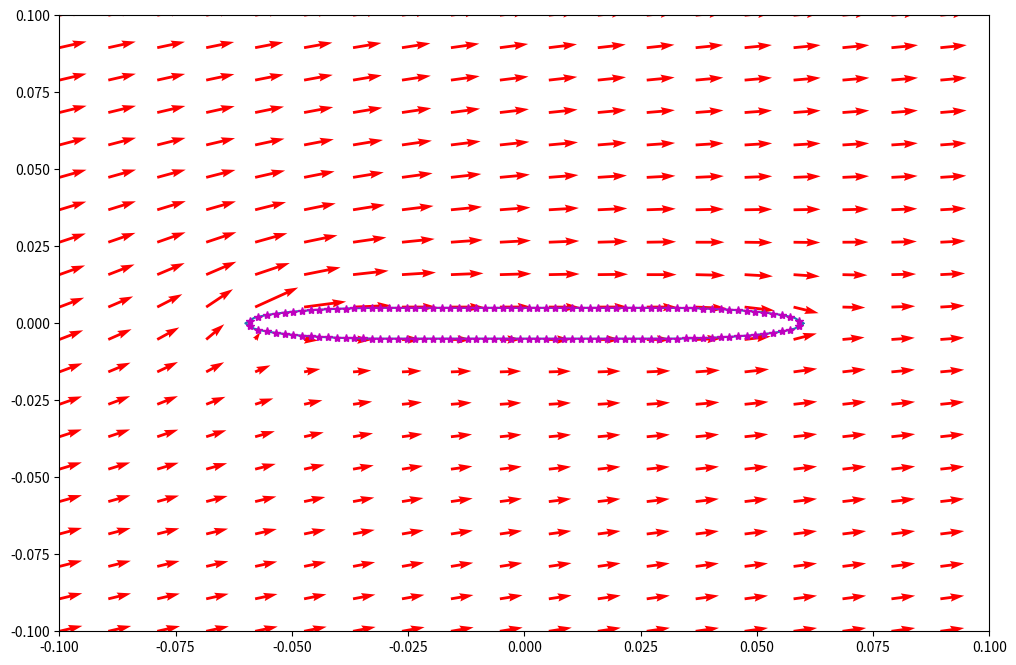

Reproduce this figure in Python.
# -*- coding: utf-8 -*-
"""
steady panel method from HSPM
[redacted]
"""

import numpy as np
import scipy as sc
import matplotlib.pyplot as plt
import copy

# setup panel coordinates and control point coordinates
AoA=10*np.pi/180
Uinf=9
rho=1.204
chord=.12
thickness=.01
minRad=thickness/2
majRad=chord/4
numPanels=128
xp=np.zeros((numPanels+1,1))
yp=np.zeros((numPanels+1,1))

# panel coordinates for a finite thickness plate with rounded leading edges
xStep=chord/(numPanels/2)
xp[0]=chord/2
yp[0]=0
i=1
while i<numPanels/8:
    xp[i]=chord/2-xStep*i
    yp[i]=-minRad/majRad*(majRad**2-(majRad-xStep*i)**2)**(1/2)
    i=i+1
    
while i<=numPanels/4+numPanels/8:
    xp[i]=chord/2-xStep*i
    yp[i]=-minRad
    i=i+1
    
while i<numPanels/2:
    xp[i]=chord/2-xStep*i
    yp[i]=-minRad/majRad*(majRad**2-(xp[i]+(chord/2-majRad))**2)**(1/2)
    i=i+1
xp[i]=chord/2-xStep*i
xp[i+1:]=xp[i-1::-1]
yp[i+1:]=-yp[i-1::-1]

# collocation points
xc=np.zeros((numPanels,1))
yc=np.zeros((numPanels,1))
for i in range(numPanels):
    xc[i]=(xp[i]+xp[i+1])/2
    yc[i]=(yp[i]+yp[i+1])/2

# thetas for each panel
theta=np.zeros((numPanels,1))
for i in range(numPanels):
    theta[i]=np.arctan2(yp[i+1]-yp[i],xp[i+1]-xp[i])

# influence coefficients global x y
ups=np.zeros((numPanels,numPanels))
wps=np.zeros((numPanels,numPanels))  

#   local panel coor to global  
for i in range(numPanels):   # collocation points
    for j in range(numPanels):  # panels 
        r1=((xc[i]-xp[j])**2+(yc[i]-yp[j])**2)**(1/2)
        r2=((xc[i]-xp[j+1])**2+(yc[i]-yp[j+1])**2)**(1/2)
        nu2=np.arctan2(-(xc[i]-xp[j])*np.sin(theta[j])+(yc[i]-yp[j])*np.cos(theta[j])+(xp[j+1]-xp[j])*np.sin(theta[j])-(yp[j+1]-yp[j])*np.cos(theta[j]),\
                         (xc[i]-xp[j])*np.cos(theta[j])+(yc[i]-yp[j])*np.sin(theta[j])-(xp[j+1]-xp[j])*np.cos(theta[j])-(yp[j+1]-yp[j])*np.sin(theta[j]))
        nu1=np.arctan2(-(xc[i]-xp[j])*np.sin(theta[j])+(yc[i]-yp[j])*np.cos(theta[j]),(xc[i]-xp[j])*np.cos(theta[j])+(yc[i]-yp[j])*np.sin(theta[j]))
        ups[i,j]=1/(4*np.pi)*np.log(r1**2/r2**2)
        wps[i,j]=1/(2*np.pi)*(nu2-nu1)
np.fill_diagonal(ups,0)
np.fill_diagonal(wps,.5)
upv=copy.copy(wps)
wpv=-ups

#   calculate normal tangential influence coefficients
nSource=-np.sin(theta-np.transpose(theta))*(ups)+np.cos(theta-np.transpose(theta))*(wps)
tSource=np.cos(theta-np.transpose(theta))*(ups)+np.sin(theta-np.transpose(theta))*(wps)
nVortex=-np.sin(theta-np.transpose(theta))*(upv)+np.cos(theta-np.transpose(theta))*(wpv)
tVortex=np.cos(theta-np.transpose(theta))*(upv)+np.sin(theta-np.transpose(theta))*(wpv)

#   velocity vector
normU=Uinf*np.sin(AoA-theta)
tangU=Uinf*np.cos(AoA-theta)

#   matrix A
A=np.zeros((numPanels+1,numPanels+1))
A[:numPanels,:numPanels]=nSource
A[:numPanels,-1]=np.sum(nVortex,axis=1)
A[-1,:numPanels]=tSource[0,:]+tSource[-1,:]
A[-1,-1]=np.sum(tVortex[0,:])+np.sum(tVortex[-1,:])

# vector b
b=np.zeros((numPanels+1,1))
b[:-1]=-normU
b[-1]=-tangU[0]-tangU[-1]

# solve exactly
x=np.linalg.solve(A,b)

#confirm that velocities on airfoil are tangential
normVelFoil=np.dot(nSource,x[:-1])+np.dot(nVortex,x[-1]*np.ones((numPanels,1)))+normU
tangVelFoil=np.dot(tSource,x[:-1])+np.dot(tVortex,x[-1]*np.ones((numPanels,1)))+tangU

# Lift from kutta
si=np.zeros((numPanels,1))
perimeter=0
for i in range(numPanels):
    si[i]=((xp[i+1]-xp[i])**2+(yp[i+1]-yp[i])**2)**(1/2)
    perimeter=perimeter+si[i]
gamma=x[-1]*perimeter

# Lift from conformal mapping
Cl_kutta=2*gamma/(Uinf*chord)
Cl_J=2*np.pi*np.sin(AoA)

# lift from bernoulli
dP=np.reshape(1/2*rho*(Uinf**2-tangVelFoil**2),(numPanels,1))
yForceDist=-dP*si*np.cos(theta-AoA)
lift_bern=np.sum(yForceDist)
Cl_bern=2*lift_bern/(rho*Uinf**2*chord)

# calculate velocities in the flow field
numPoints=20
xLeft=-.1
xRight=.1
yLower=-.1
yUpper=.1
X,Y=np.meshgrid(np.linspace(xLeft,xRight,numPoints),np.linspace(yLower,yUpper,numPoints))
upsField=np.zeros((numPoints*numPoints,numPanels))
wpsField=np.zeros((numPoints*numPoints,numPanels))

#   influence coefficients for points outside the foil
for i in range(numPoints): # each row of grid points
    for j in range(numPoints): # each grid point in each row
        for k in range(numPanels): # for each panel
            r1=((X[0,j]-xp[k])**2+(Y[i,0]-yp[k])**2)**(1/2)
            r2=((X[0,j]-xp[k+1])**2+(Y[i,0]-yp[k+1])**2)**(1/2)
            nu2=np.arctan2(-(X[0,j]-xp[k])*np.sin(theta[k])+(Y[i,0]-yp[k])*np.cos(theta[k])+(xp[k+1]-xp[k])*np.sin(theta[k])-(yp[k+1]-yp[k])*np.cos(theta[k]),\
                         (X[0,j]-xp[k])*np.cos(theta[k])+(Y[i,0]-yp[k])*np.sin(theta[k])-(xp[k+1]-xp[k])*np.cos(theta[k])-(yp[k+1]-yp[k])*np.sin(theta[k]))
            nu1=np.arctan2(-(X[0,j]-xp[k])*np.sin(theta[k])+(Y[i,0]-yp[k])*np.cos(theta[k]),(X[0,j]-xp[k])*np.cos(theta[k])+(Y[i,0]-yp[k])*np.sin(theta[k]))
            upsField[i*numPoints+j,k]=1/(4*np.pi)*np.log(r1**2/r2**2)
            wpsField[i*numPoints+j,k]=1/(2*np.pi)*(nu2-nu1)
upvField=copy.copy(wpsField)
wpvField=-upsField

#   transform influence coefficients to cartesian
ugsField=upsField*np.cos(np.transpose(theta))-wpsField*np.sin(np.transpose(theta))
wgsField=upsField*np.sin(np.transpose(theta))+wpsField*np.cos(np.transpose(theta))
ugvField=upvField*np.cos(np.transpose(theta))-wpvField*np.sin(np.transpose(theta))
wgvField=upvField*np.sin(np.transpose(theta))+wpvField*np.cos(np.transpose(theta))

#   x and y velocities for points outside the foil
AFieldx=np.zeros((numPoints*numPoints,numPanels+1))
AFieldy=np.zeros((numPoints*numPoints,numPanels+1))
AFieldx[:,:numPanels]=ugsField
AFieldx[:,-1]=np.sum(ugvField,axis=1)
AFieldy[:,:numPanels]=wgsField
AFieldy[:,-1]=np.sum(wgvField,axis=1)

xVelStream=np.zeros((numPoints,numPoints))
yVelStream=np.zeros((numPoints,numPoints))
for i in range(numPoints): # each row of points
    for j in range(numPoints): # each point in row
        xVelStream[i,j]=np.dot(AFieldx[i*numPoints+j,:],x)+Uinf*np.cos(AoA)
        yVelStream[i,j]=np.dot(AFieldy[i*numPoints+j,:],x)+Uinf*np.sin(AoA)

# plot velocity vectors
fig1=plt.figure(figsize=(12,8))
fig1.add_subplot(111)
plt.ylim(yLower,yUpper)
plt.xlim(xLeft,xRight)
plt.plot(xp,yp)
plt.quiver(X,Y,xVelStream,yVelStream,color='r')
plt.plot(xc,yc,'*',color='m')
#plt.savefig('steady_plate_15_AoA.png')

print('C_L from kutta:',Cl_kutta)
print('C_L from bernoulli:',Cl_bern)
print('C_L from conformal mapping:',Cl_J)
